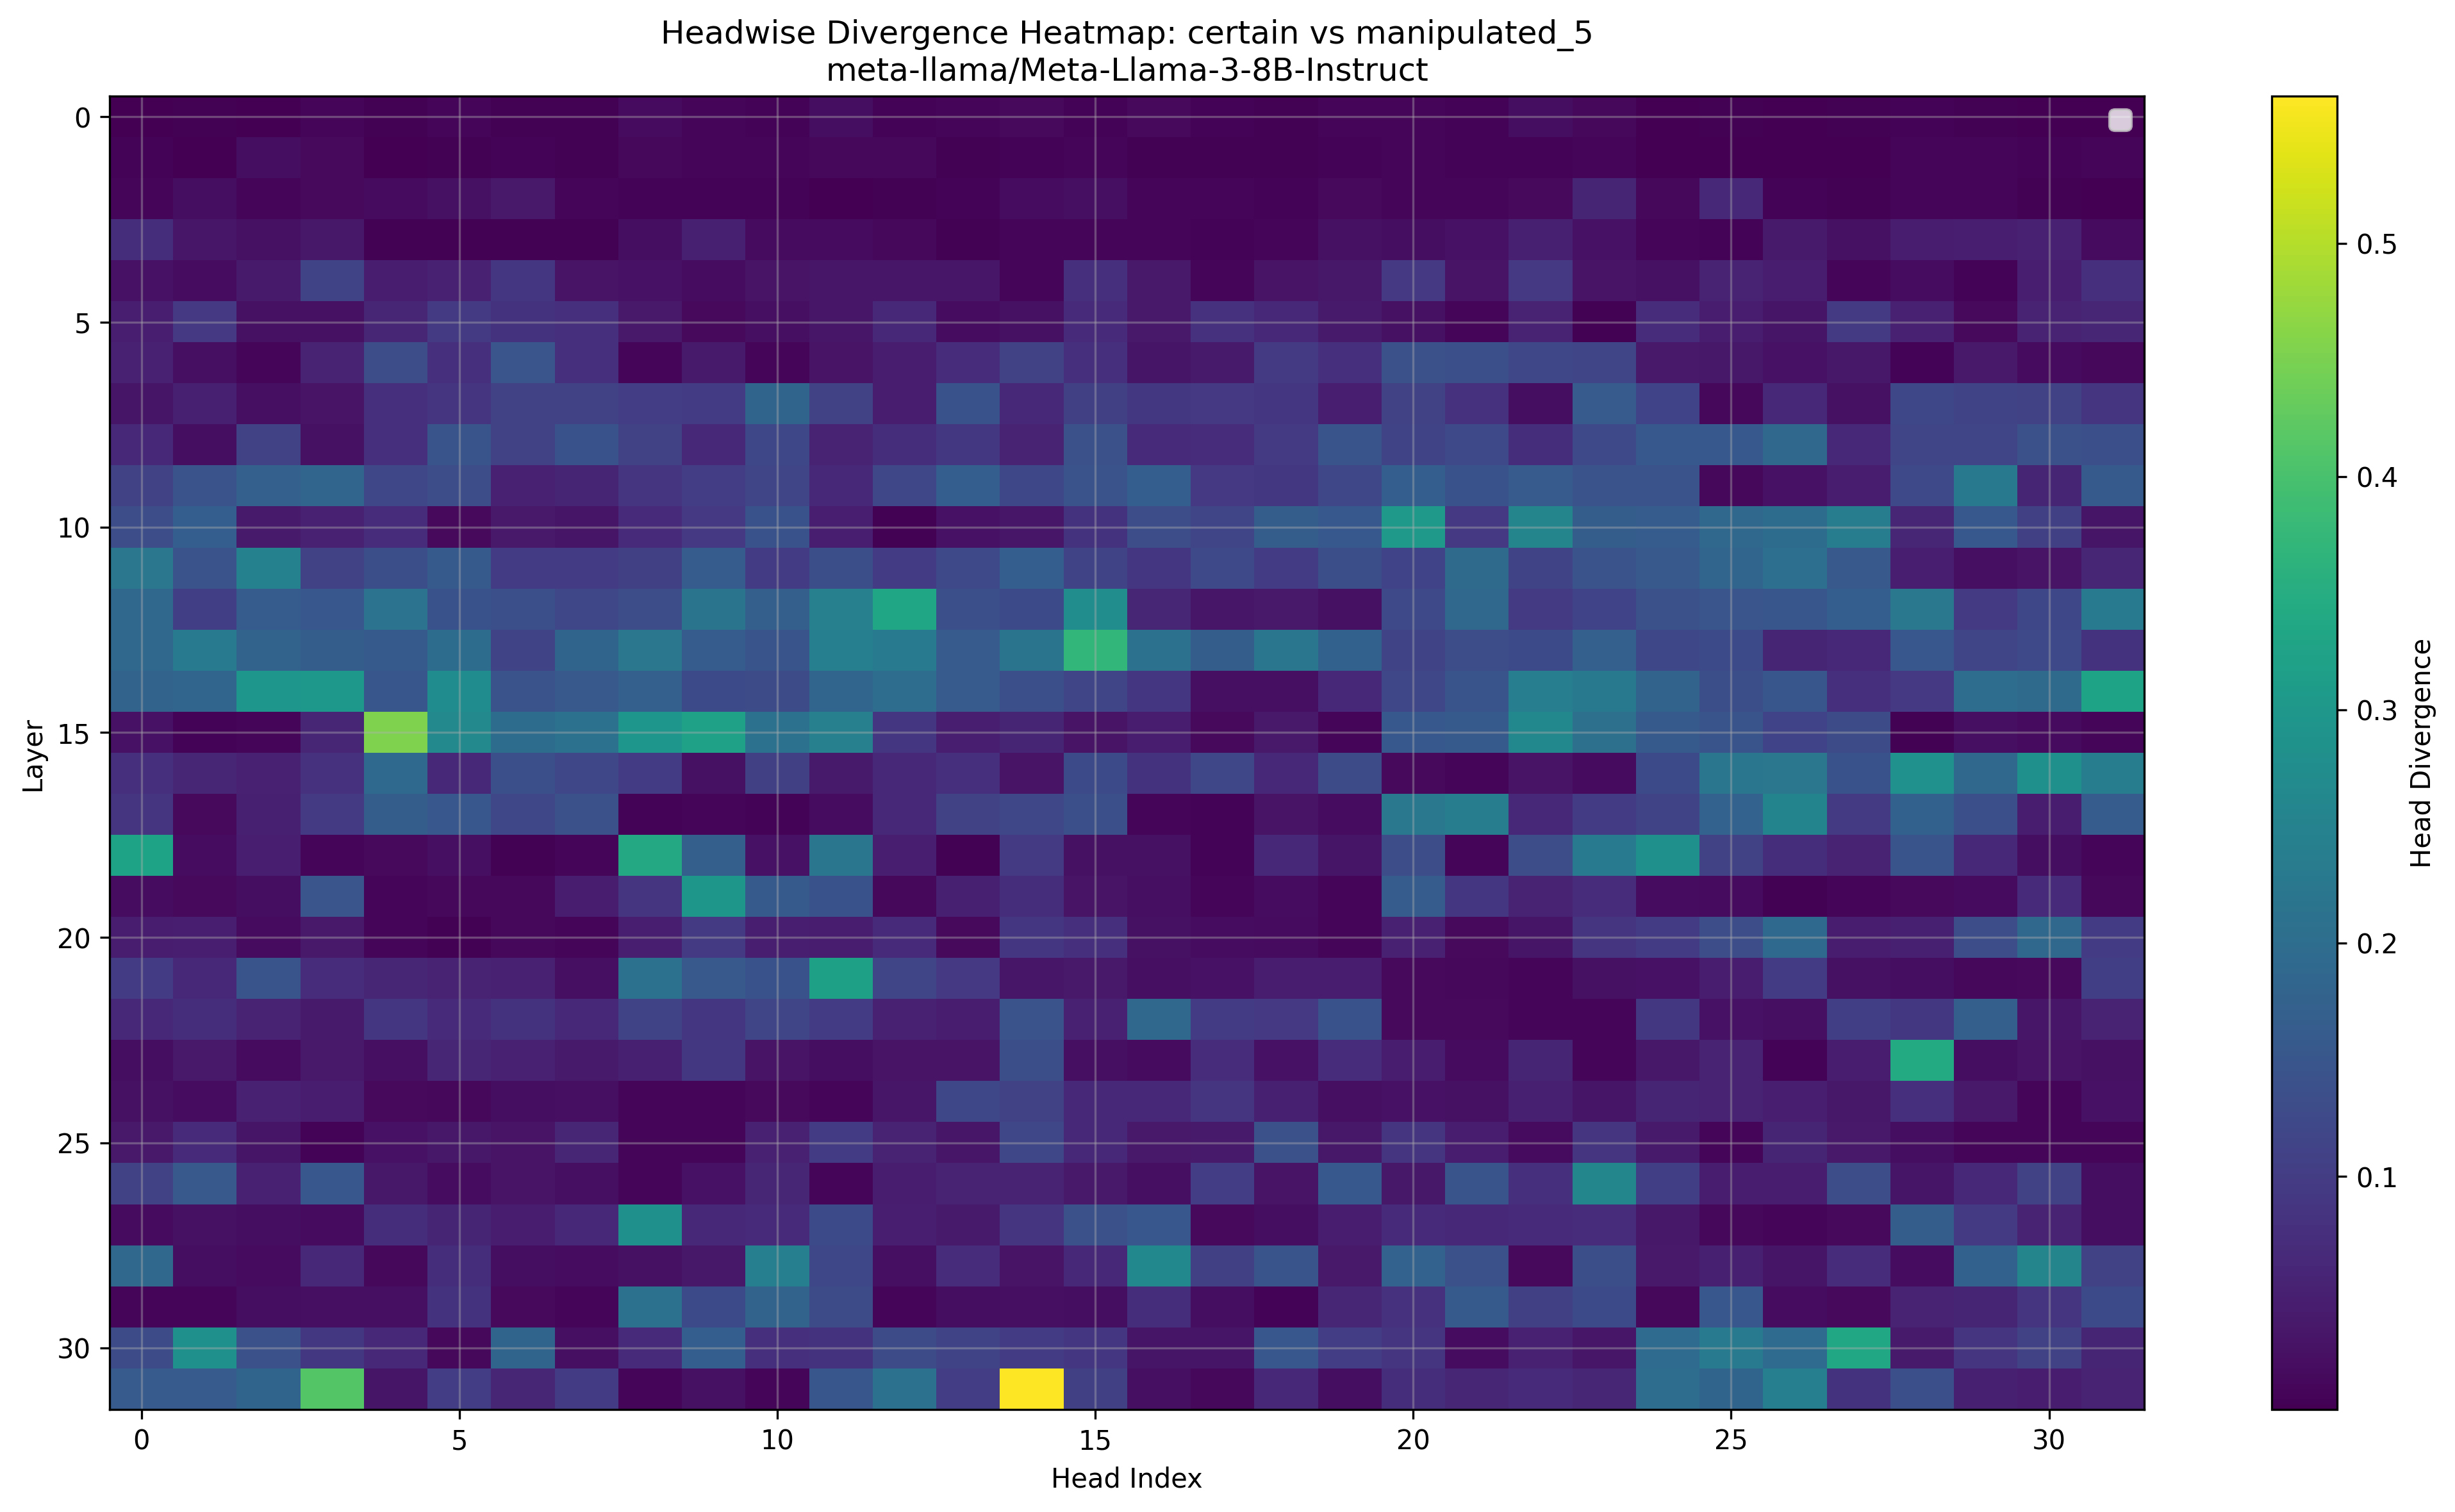

Data behind this chart, as committed beside it:
Layer, Head_0, Head_1, Head_2, Head_3, Head_4, Head_5, Head_6, Head_7, Head_8, Head_9, Head_10, Head_11, Head_12, Head_13, Head_14, Head_15, Head_16, Head_17, Head_18, Head_19, Head_20, Head_21, Head_22
0, 0.0009198, 0.002781, 0.0018, 0.007866, 0.003248, 0.009117, 0.003464, 0.003716, 0.0168, 0.01034, 0.006401, 0.0206, 0.004528, 0.008278, 0.01451, 0.004719, 0.01508, 0.005379, 0.002676, 0.007179, 0.007004, 0.006229, 0.02098
1, 0.004745, 0.00219, 0.02016, 0.01518, 0.001153, 0.002348, 0.006371, 0.003473, 0.01196, 0.009621, 0.008553, 0.01252, 0.01172, 0.002344, 0.004986, 0.01062, 0.003609, 0.002806, 0.002401, 0.005478, 0.008904, 0.005714, 0.005074
2, 0.009331, 0.02162, 0.006725, 0.01376, 0.01572, 0.02586, 0.03812, 0.008224, 0.005173, 0.006039, 0.006199, 0.001895, 0.00346, 0.0061, 0.01768, 0.02213, 0.01085, 0.008858, 0.00555, 0.01354, 0.008873, 0.006744, 0.01449
3, 0.07458, 0.03464, 0.02501, 0.03558, 0.002296, 0.003227, 0.004139, 0.004047, 0.02045, 0.04874, 0.01677, 0.01755, 0.01176, 0.00297, 0.01006, 0.007172, 0.009956, 0.005589, 0.007851, 0.02493, 0.02017, 0.02789, 0.04877
4, 0.02812, 0.01904, 0.04169, 0.1158, 0.04288, 0.05087, 0.08917, 0.03029, 0.0276, 0.01878, 0.02968, 0.03482, 0.0343, 0.03391, 0.007504, 0.07812, 0.03845, 0.007717, 0.02957, 0.03693, 0.09296, 0.03018, 0.09314
5, 0.04794, 0.09326, 0.02527, 0.0251, 0.05966, 0.09601, 0.08313, 0.07745, 0.03824, 0.01471, 0.02328, 0.03439, 0.06177, 0.01865, 0.02509, 0.06641, 0.03766, 0.0802, 0.06299, 0.04126, 0.0251, 0.006668, 0.05493
6, 0.05106, 0.02422, 0.007301, 0.05444, 0.1337, 0.07782, 0.1477, 0.07758, 0.007793, 0.04092, 0.00721, 0.02913, 0.04318, 0.07056, 0.1092, 0.07886, 0.03134, 0.04129, 0.09528, 0.07544, 0.1394, 0.1368, 0.1207
7, 0.03125, 0.04993, 0.02211, 0.03065, 0.07727, 0.08704, 0.1083, 0.1099, 0.1019, 0.099, 0.1812, 0.1089, 0.04309, 0.1421, 0.06464, 0.1068, 0.09064, 0.0929, 0.08929, 0.04782, 0.1088, 0.08069, 0.02168
8, 0.06592, 0.02145, 0.1116, 0.02528, 0.07581, 0.1464, 0.1108, 0.1409, 0.1102, 0.06396, 0.1219, 0.05579, 0.07391, 0.09052, 0.05392, 0.1389, 0.06763, 0.07098, 0.09583, 0.147, 0.1164, 0.1254, 0.07294
9, 0.1089, 0.1439, 0.1722, 0.1829, 0.1204, 0.1326, 0.05255, 0.05759, 0.08575, 0.1017, 0.1174, 0.06525, 0.1195, 0.1674, 0.1222, 0.1437, 0.1691, 0.09393, 0.09186, 0.1207, 0.1675, 0.142, 0.1624
10, 0.1339, 0.1683, 0.04025, 0.05096, 0.07086, 0.01419, 0.03918, 0.03168, 0.06628, 0.09326, 0.1418, 0.04773, 0.002245, 0.02838, 0.03348, 0.08344, 0.1328, 0.118, 0.1667, 0.1542, 0.3049, 0.09375, 0.2566
11, 0.2231, 0.1431, 0.2476, 0.1086, 0.1355, 0.1594, 0.1011, 0.09894, 0.106, 0.1644, 0.09705, 0.135, 0.09875, 0.1248, 0.1692, 0.1163, 0.0885, 0.1245, 0.101, 0.1359, 0.1141, 0.1949, 0.1165
12, 0.1887, 0.1045, 0.1631, 0.1534, 0.215, 0.1416, 0.1381, 0.1196, 0.1339, 0.2173, 0.171, 0.2461, 0.3303, 0.1367, 0.1267, 0.2766, 0.06021, 0.03503, 0.03787, 0.02637, 0.1232, 0.1913, 0.09528
13, 0.1896, 0.233, 0.1783, 0.167, 0.1586, 0.1997, 0.116, 0.182, 0.2229, 0.1641, 0.1453, 0.2423, 0.2292, 0.1606, 0.2175, 0.3726, 0.2113, 0.1652, 0.222, 0.1753, 0.1146, 0.1328, 0.1256
14, 0.1797, 0.1844, 0.2952, 0.3, 0.1512, 0.2729, 0.144, 0.1581, 0.1722, 0.1265, 0.1281, 0.1847, 0.2008, 0.1608, 0.1367, 0.1167, 0.08887, 0.02344, 0.02222, 0.06305, 0.1208, 0.146, 0.2405
15, 0.02841, 0.004871, 0.007683, 0.06155, 0.4546, 0.2651, 0.1985, 0.2131, 0.2961, 0.3218, 0.2101, 0.2462, 0.08942, 0.04626, 0.05817, 0.03073, 0.04462, 0.01512, 0.03839, 0.008202, 0.1552, 0.1586, 0.2629
16, 0.07495, 0.0607, 0.05069, 0.07928, 0.1915, 0.06445, 0.1375, 0.1207, 0.09943, 0.02452, 0.1064, 0.04068, 0.06482, 0.07751, 0.0295, 0.1255, 0.08215, 0.121, 0.06256, 0.1309, 0.01477, 0.009499, 0.03024
17, 0.08417, 0.01395, 0.04959, 0.09595, 0.1666, 0.1533, 0.1193, 0.1389, 0.005058, 0.009781, 0.005489, 0.01917, 0.06262, 0.1089, 0.119, 0.1368, 0.009232, 0.006588, 0.02959, 0.01959, 0.226, 0.2395, 0.06445
18, 0.3269, 0.01904, 0.04663, 0.01074, 0.01432, 0.02289, 0.00325, 0.008423, 0.3398, 0.17, 0.02794, 0.2217, 0.0484, 0.003925, 0.09497, 0.02527, 0.02501, 0.004978, 0.06161, 0.03088, 0.1342, 0.007561, 0.1342
19, 0.0191, 0.01324, 0.02054, 0.1492, 0.009659, 0.01207, 0.01263, 0.04202, 0.08374, 0.2983, 0.1588, 0.1412, 0.01226, 0.05005, 0.07269, 0.02975, 0.02289, 0.01015, 0.0179, 0.009697, 0.1643, 0.08917, 0.05515
20, 0.04456, 0.04782, 0.01567, 0.03922, 0.01094, 0.004078, 0.0111, 0.007366, 0.04834, 0.09595, 0.04663, 0.04544, 0.06689, 0.01441, 0.08911, 0.07635, 0.02544, 0.01894, 0.0156, 0.007393, 0.05078, 0.01488, 0.03143
21, 0.09686, 0.06354, 0.1458, 0.07184, 0.05954, 0.05661, 0.05209, 0.02277, 0.2109, 0.1572, 0.1412, 0.3201, 0.1169, 0.09412, 0.03452, 0.03882, 0.0229, 0.02791, 0.04205, 0.04474, 0.01499, 0.0125, 0.009796
22, 0.06427, 0.07404, 0.05515, 0.03976, 0.08868, 0.06818, 0.08203, 0.06366, 0.1149, 0.09015, 0.1176, 0.09784, 0.0528, 0.04419, 0.145, 0.05255, 0.1898, 0.09692, 0.0943, 0.1427, 0.01535, 0.0136, 0.00927
23, 0.02173, 0.03897, 0.01575, 0.03751, 0.02243, 0.05975, 0.0509, 0.0412, 0.0502, 0.09161, 0.02879, 0.02058, 0.02921, 0.03061, 0.1364, 0.0228, 0.01744, 0.07245, 0.02687, 0.0722, 0.04239, 0.01692, 0.05847
24, 0.02559, 0.01961, 0.05255, 0.04303, 0.01505, 0.01291, 0.02077, 0.02347, 0.007572, 0.007107, 0.01323, 0.009712, 0.03308, 0.122, 0.1111, 0.06311, 0.06226, 0.08698, 0.04901, 0.02405, 0.02698, 0.02484, 0.04883
25, 0.03769, 0.06641, 0.03207, 0.006065, 0.02737, 0.03568, 0.03076, 0.05981, 0.008797, 0.007038, 0.05252, 0.09845, 0.05682, 0.03415, 0.1199, 0.06299, 0.03799, 0.04111, 0.1405, 0.03613, 0.08508, 0.04379, 0.01688
26, 0.1078, 0.1582, 0.05228, 0.1525, 0.03577, 0.01918, 0.03078, 0.02402, 0.00824, 0.02678, 0.06152, 0.007442, 0.04303, 0.05426, 0.05313, 0.03928, 0.02351, 0.1025, 0.03044, 0.155, 0.03638, 0.1471, 0.07703
27, 0.01715, 0.02518, 0.022, 0.01633, 0.07336, 0.05817, 0.0444, 0.06427, 0.2817, 0.06329, 0.07031, 0.1263, 0.04797, 0.04001, 0.08667, 0.1403, 0.1537, 0.01336, 0.0209, 0.043, 0.06958, 0.06409, 0.06842
28, 0.1892, 0.02036, 0.01697, 0.06268, 0.01303, 0.07318, 0.02077, 0.01842, 0.02623, 0.03586, 0.2423, 0.123, 0.0238, 0.07257, 0.02943, 0.06207, 0.2634, 0.1068, 0.146, 0.03763, 0.177, 0.1389, 0.01527
29, 0.01073, 0.009026, 0.02191, 0.02327, 0.0233, 0.08301, 0.01415, 0.009491, 0.2107, 0.1257, 0.1785, 0.1296, 0.007095, 0.02078, 0.02258, 0.02071, 0.07385, 0.02121, 0.005634, 0.05966, 0.08044, 0.16, 0.1073
30, 0.1301, 0.282, 0.1396, 0.09155, 0.06161, 0.01152, 0.1813, 0.02353, 0.06958, 0.1681, 0.07843, 0.08185, 0.1315, 0.1165, 0.1004, 0.08984, 0.03223, 0.03177, 0.153, 0.1021, 0.08398, 0.01962, 0.05228
31, 0.1609, 0.1613, 0.1816, 0.4128, 0.03235, 0.1033, 0.05969, 0.09766, 0.009033, 0.02631, 0.007271, 0.1511, 0.2097, 0.1029, 0.563, 0.1077, 0.02214, 0.01225, 0.0636, 0.02072, 0.07288, 0.05954, 0.07013
Top 10 Most Divergent Heads
Rank, Layer, Head, Divergence
1, 31, 14, 0.563
2, 15, 4, 0.4546
3, 31, 3, 0.4128
4, 13, 15, 0.3726
5, 23, 28, 0.3433
6, 18, 8, 0.3398
7, 30, 27, 0.3345
8, 12, 12, 0.3303
9, 14, 31, 0.3274
10, 18, 0, 0.3269
